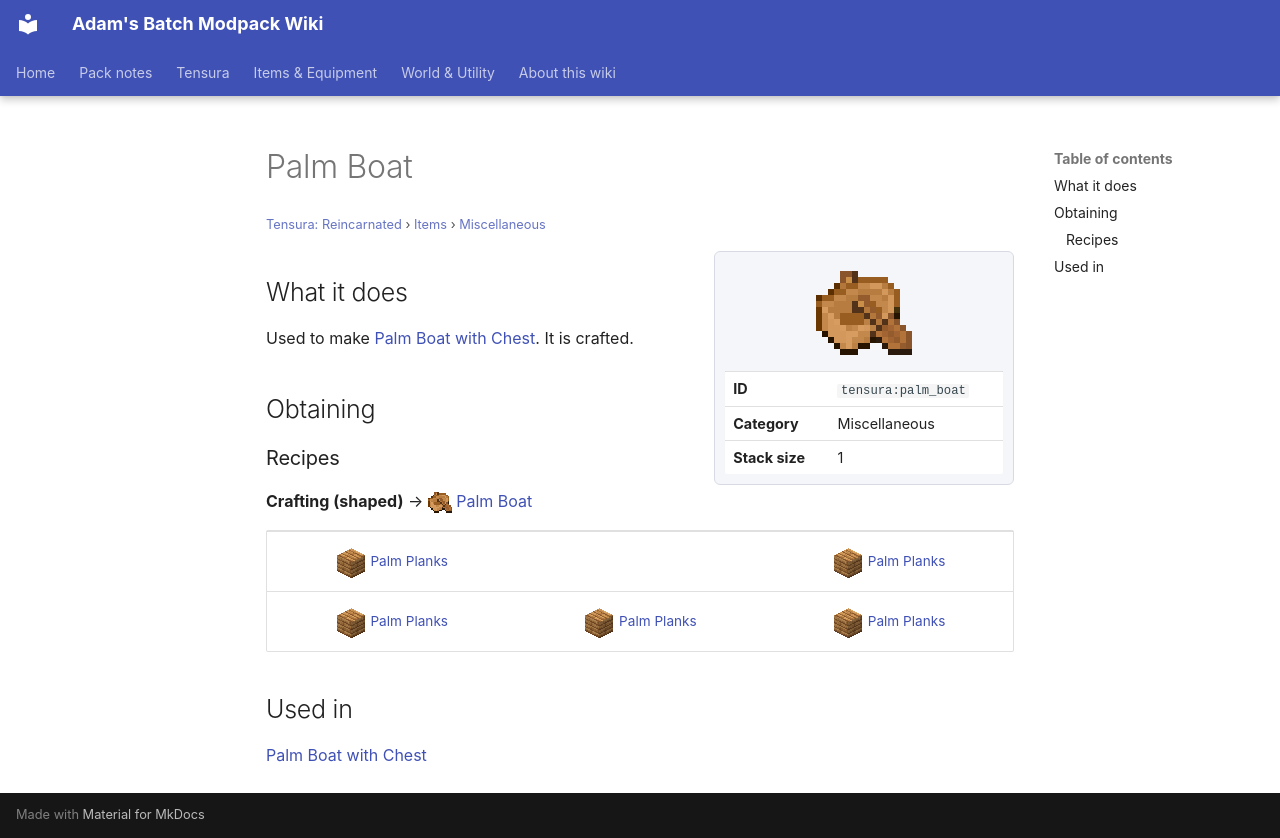

repository: Proteus-Nell/Adams-Batch-MC-Modpack-Wiki · page: tensura-reincarnated/items/miscellaneous/palm-boat/index.html · generator: mkdocs

# Palm Boat

<small>[Tensura: Reincarnated](../../index.md) &rsaquo; [Items](../index.md) &rsaquo; [Miscellaneous](index.md)</small>

<div class="infobox" markdown>

![Palm Boat](../../../assets/icons/tensura/item/palm_boat.png)

| | |
|---|---|
| **ID** | `tensura:palm_boat` |
| **Category** | Miscellaneous |
| **Stack size** | 1 |

</div>

## What it does

Used to make [Palm Boat with Chest](palm-chest-boat.md). It is crafted.

## Obtaining

### Recipes

**Crafting (shaped)** &rarr; ![](../../../assets/icons/tensura/item/palm_boat.png) [Palm Boat](palm-boat.md)

<div class="recipe" markdown>

| | | |
|---|---|---|
| ![](../../../assets/icons/tensura/item/palm_planks.png) [Palm Planks](../../blocks/palm-planks.md) |   | ![](../../../assets/icons/tensura/item/palm_planks.png) [Palm Planks](../../blocks/palm-planks.md) |
| ![](../../../assets/icons/tensura/item/palm_planks.png) [Palm Planks](../../blocks/palm-planks.md) | ![](../../../assets/icons/tensura/item/palm_planks.png) [Palm Planks](../../blocks/palm-planks.md) | ![](../../../assets/icons/tensura/item/palm_planks.png) [Palm Planks](../../blocks/palm-planks.md) |

</div>

## Used in

[Palm Boat with Chest](palm-chest-boat.md)
